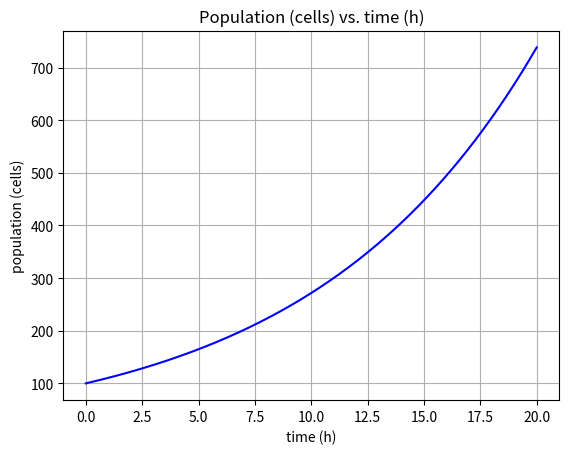
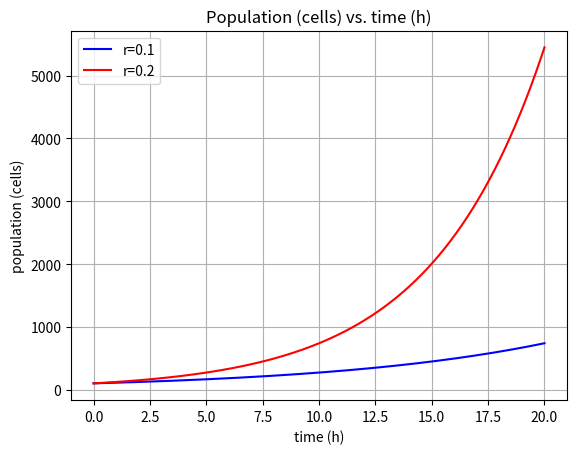

These figures' Python source, in order:
# import matplotlib
import matplotlib.pyplot as plt

## define constants
r = 0.1
dt = 0.005

# define variables and their initial values
P = 100
t = 0

# create empty lists for storing data
tdata = []
Pdata = []

# append initial values of t and P to our lists
tdata.append(t)
Pdata.append(P)

# loop
while t<20:
    Pdot = r*P
    P = P + Pdot*dt
    t = t + dt
    
    tdata.append(t)
    Pdata.append(P)

# print the final t and P
print("At t = {:.3f} h, P = {:.6f} cells.".format(t, P))

# plot the calculated data
plt.figure()
plt.title('Population (cells) vs. time (h)')
plt.xlabel('time (h)')
plt.ylabel('population (cells)')
plt.grid(which='both', axis='both')
plt.plot(tdata,Pdata,'b-')
plt.show()







############ Trial 1

## define constants
r = 0.1
dt = 0.005

# define variables and their initial values
P = 100
t = 0

# create empty lists for storing data
tdata = []
Pdata = []

# append initial values of t and P to our lists
tdata.append(t)
Pdata.append(P)

# loop
while t<20:
    Pdot = r*P
    P = P + Pdot*dt
    t = t + dt
    
    tdata.append(t)
    Pdata.append(P)

# print the final t and P
print("Trial 1: At t = {:.3f} h, P = {:.6f} cells.".format(t, P))


############ Trial 2

## define constants
r = 0.2
dt = 0.005

# define variables and their initial values
P = 100
t = 0

# create empty lists for storing data
tdata2 = []
Pdata2 = []

# append initial values of t and P to our lists
tdata2.append(t)
Pdata2.append(P)

# loop
while t<20:
    Pdot = r*P
    P = P + Pdot*dt
    t = t + dt
    
    tdata2.append(t)
    Pdata2.append(P)

# print the final t and P
print("Trial 2: At t = {:.3f} h, P = {:.6f} cells.".format(t, P))



########### Graph

# plot the calculated data
plt.figure()
plt.title('Population (cells) vs. time (h)')
plt.xlabel('time (h)')
plt.ylabel('population (cells)')
plt.grid(which='both', axis='both')
plt.plot(tdata,Pdata,'b-', label='r=0.1')
plt.plot(tdata2,Pdata2,'r-', label='r=0.2')
plt.legend()
plt.show()

